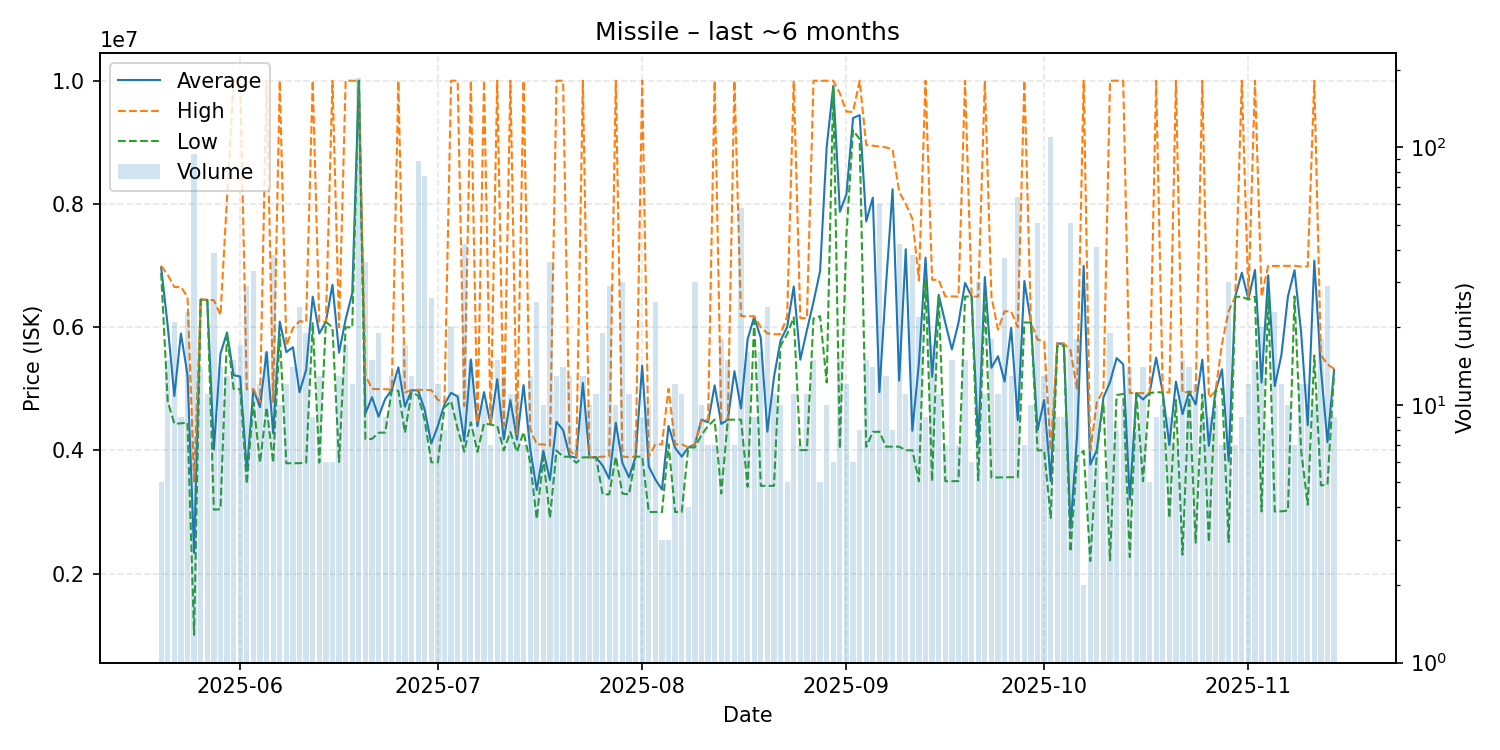

The data file committed next to this chart (first rows):
date, average, highest, lowest, order_count, volume
2025-05-20, 6971200, 6997000, 6880000, 5, 5
2025-05-21, 6021067, 6848000, 4797500, 11, 15
2025-05-22, 4884048, 6653000, 4435000, 9, 21
2025-05-23, 5898444, 6651000, 4440000, 6, 9
2025-05-24, 5222696, 6495500, 4455000, 16, 23
2025-05-25, 2338287, 3501000, 1008000, 21, 94
2025-05-26, 6446357, 6450000, 6445000, 13, 14
2025-05-27, 6443273, 6444000, 6442500, 11, 11
2025-05-28, 4016436, 6438000, 3039000, 15, 39
2025-05-29, 5570857, 6198000, 3047000, 14, 14
2025-05-30, 5915538, 8097000, 5887000, 13, 13
2025-05-31, 5223400, 10000000, 4996000, 15, 15
2025-06-01, 5198471, 10000000, 4995000, 16, 17
2025-06-02, 3668207, 4994500, 3456000, 5, 29
2025-06-03, 4987212, 4994000, 4785000, 11, 33
2025-06-04, 4703583, 4785000, 3803000, 9, 12
2025-06-05, 5598250, 10000000, 4700000, 14, 16
2025-06-06, 4278605, 4789000, 3800000, 19, 38
2025-06-07, 6091300, 10000000, 5887000, 10, 10
2025-06-08, 5595917, 5700000, 3792000, 12, 12
2025-06-09, 5675643, 5988000, 3794000, 14, 14
2025-06-10, 4946000, 6098000, 3794000, 11, 24
2025-06-11, 5308211, 6084500, 3801000, 11, 19
2025-06-12, 6495111, 10000000, 6064500, 9, 9
2025-06-13, 5898538, 6089000, 3805000, 10, 13
2025-06-14, 6087667, 6089000, 6087000, 6, 6
2025-06-15, 6688167, 9999000, 5997000, 6, 6
2025-06-16, 5586538, 6000000, 3814000, 13, 13
2025-06-17, 6127706, 10000000, 5999000, 17, 17
2025-06-18, 6551667, 10000000, 5997000, 12, 12
2025-06-19, 10000000, 10000000, 10000000, 7, 185
2025-06-20, 4600250, 5219500, 4188000, 14, 36
2025-06-21, 4864600, 4998000, 4188000, 10, 15
2025-06-22, 4549579, 4996000, 4289000, 9, 19
2025-06-23, 4836556, 4994000, 4290000, 9, 9
2025-06-24, 4982385, 4988000, 4979000, 13, 13
2025-06-25, 5349462, 9999000, 4968000, 12, 13
2025-06-26, 4710588, 4940000, 4290000, 7, 17
2025-06-27, 4977231, 4985000, 4940000, 13, 13
2025-06-28, 4974193, 4984000, 4891000, 19, 88
2025-06-29, 4658208, 4982000, 4488000, 21, 77
2025-06-30, 4111808, 4979000, 3808000, 10, 26
2025-07-01, 4401250, 4820000, 3808000, 10, 12
2025-07-02, 4752500, 4790000, 4700000, 8, 8
2025-07-03, 4936000, 10000000, 4798000, 10, 20
2025-07-04, 4874273, 10000000, 4350000, 7, 11
2025-07-05, 4150762, 4719000, 3980000, 13, 42
2025-07-06, 5476800, 10000000, 4458000, 13, 15
2025-07-07, 4396000, 4440000, 3978000, 10, 10
2025-07-08, 4947200, 10000000, 4438000, 10, 10
2025-07-09, 4422000, 4428000, 4420000, 6, 7
2025-07-10, 5156533, 10000000, 4400000, 11, 15
2025-07-11, 4179462, 4399500, 4000000, 11, 13
2025-07-12, 4817545, 10000000, 4299000, 11, 11
2025-07-13, 4175545, 4249500, 3978000, 11, 11
2025-07-14, 5061429, 10000000, 4299000, 7, 7
2025-07-15, 4033077, 4349000, 3807000, 10, 13
2025-07-16, 3358360, 4099000, 2888000, 12, 25
2025-07-17, 3993400, 4099000, 3888000, 9, 10
2025-07-18, 3520694, 4074000, 2902000, 14, 36
... 119 more rows
